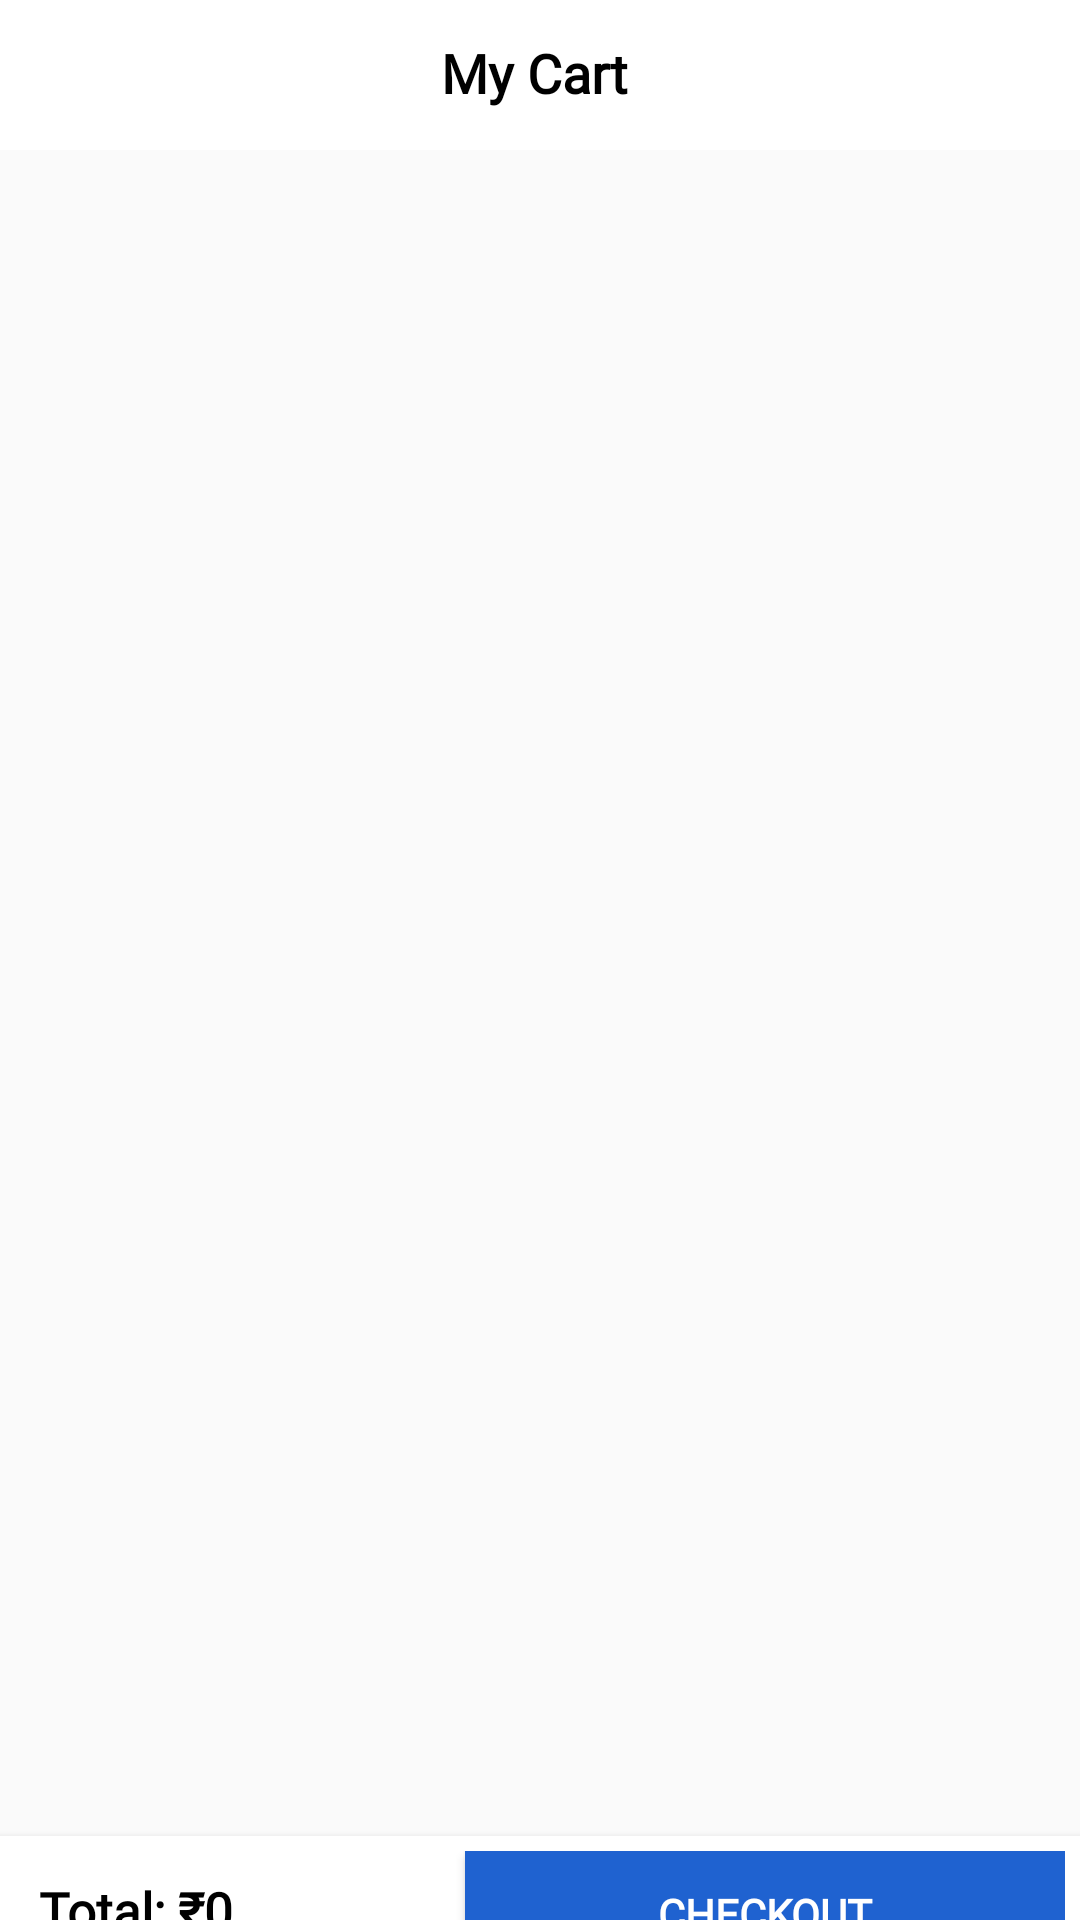

This screen was rendered from an Android layout file. Write that file and the resources it references.
<!-- AndroidManifest.xml: application theme Theme.EcomApp -->
<!-- res/layout/fragment_carts.xml -->
<?xml version="1.0" encoding="utf-8"?>
<LinearLayout xmlns:android="http://schemas.android.com/apk/res/android"
    xmlns:tools="http://schemas.android.com/tools"
    android:id="@+id/rootLayout"
    android:layout_width="match_parent"
    android:layout_height="match_parent"
    android:orientation="vertical"
    android:padding="0dp">


    
    <LinearLayout
        android:layout_width="match_parent"
        android:layout_height="wrap_content"
        android:background="@color/white"
        android:orientation="horizontal"
        android:padding="12dp">

        <ImageView
            android:id="@+id/backCartBtn"
            android:layout_width="26dp"
            android:layout_height="26dp"
            android:background="?attr/selectableItemBackground"
            android:padding="3dp"
            android:scaleType="centerInside"
            android:src="@drawable/back" />

        <TextView
            android:layout_width="match_parent"
            android:layout_height="wrap_content"
            android:fontFamily="@font/nunito"
            android:gravity="center"
            android:paddingRight="30dp"
            android:text="My Cart"
            android:textColor="@color/black"
            android:textSize="18sp"
            android:textStyle="bold" />
    </LinearLayout>

    

    
    <TextView
        android:id="@+id/emptyCartText"
        android:layout_width="match_parent"
        android:layout_height="match_parent"
        android:gravity="center"
        android:text="No products added yet!"
        android:layout_gravity="center"
        android:textColor="@color/black"
        android:fontFamily="@font/nunito"
        android:textSize="18sp"
        android:visibility="gone" />

    <androidx.recyclerview.widget.RecyclerView
        android:id="@+id/cartRecyclerView"
        android:layout_width="match_parent"
        android:layout_height="562dp"
        android:paddingTop="10dp" />

    
    <LinearLayout
        android:layout_width="match_parent"
        android:layout_height="52dp"
        android:background="@android:color/white"
        android:elevation="4dp"
        android:gravity="end"
        android:orientation="horizontal"
        android:padding="5dp">

        <TextView
            android:id="@+id/tvTotalPrice"
            android:layout_width="wrap_content"
            android:layout_height="wrap_content"
            android:layout_marginStart="8dp"
            android:layout_weight="1"
            android:fontFamily="@font/nunito"
            android:text="Total: ₹0"
            android:textColor="@color/black"
            android:textSize="17sp"
            android:textStyle="bold" />

        <Button
            android:id="@+id/btnBuy"
            android:layout_width="200dp"
            android:layout_height="wrap_content"
            android:background="@color/blue"
            android:fontFamily="@font/nunito"
            android:text="checkout"
            android:textColor="@android:color/white"
            android:textSize="14sp"
            android:textStyle="bold" />
    </LinearLayout>

</LinearLayout>
<!-- resources referenced by this layout -->
<resources>
  <color name="black">#FF000000</color>
  <color name="blue">#1F62D0</color>
  <color name="white">#FFFFFFFF</color>
  <style name="Theme.EcomApp" parent="Base.Theme.EcomApp" />
  <style name="Base.Theme.EcomApp" parent="Theme.AppCompat.DayNight.NoActionBar">
          
          <item name="colorPrimary">@color/white</item> 
          <item name="colorPrimaryDark">@color/blue</item> 
          <item name="colorAccent">@color/white</item> 
      </style>
</resources>
